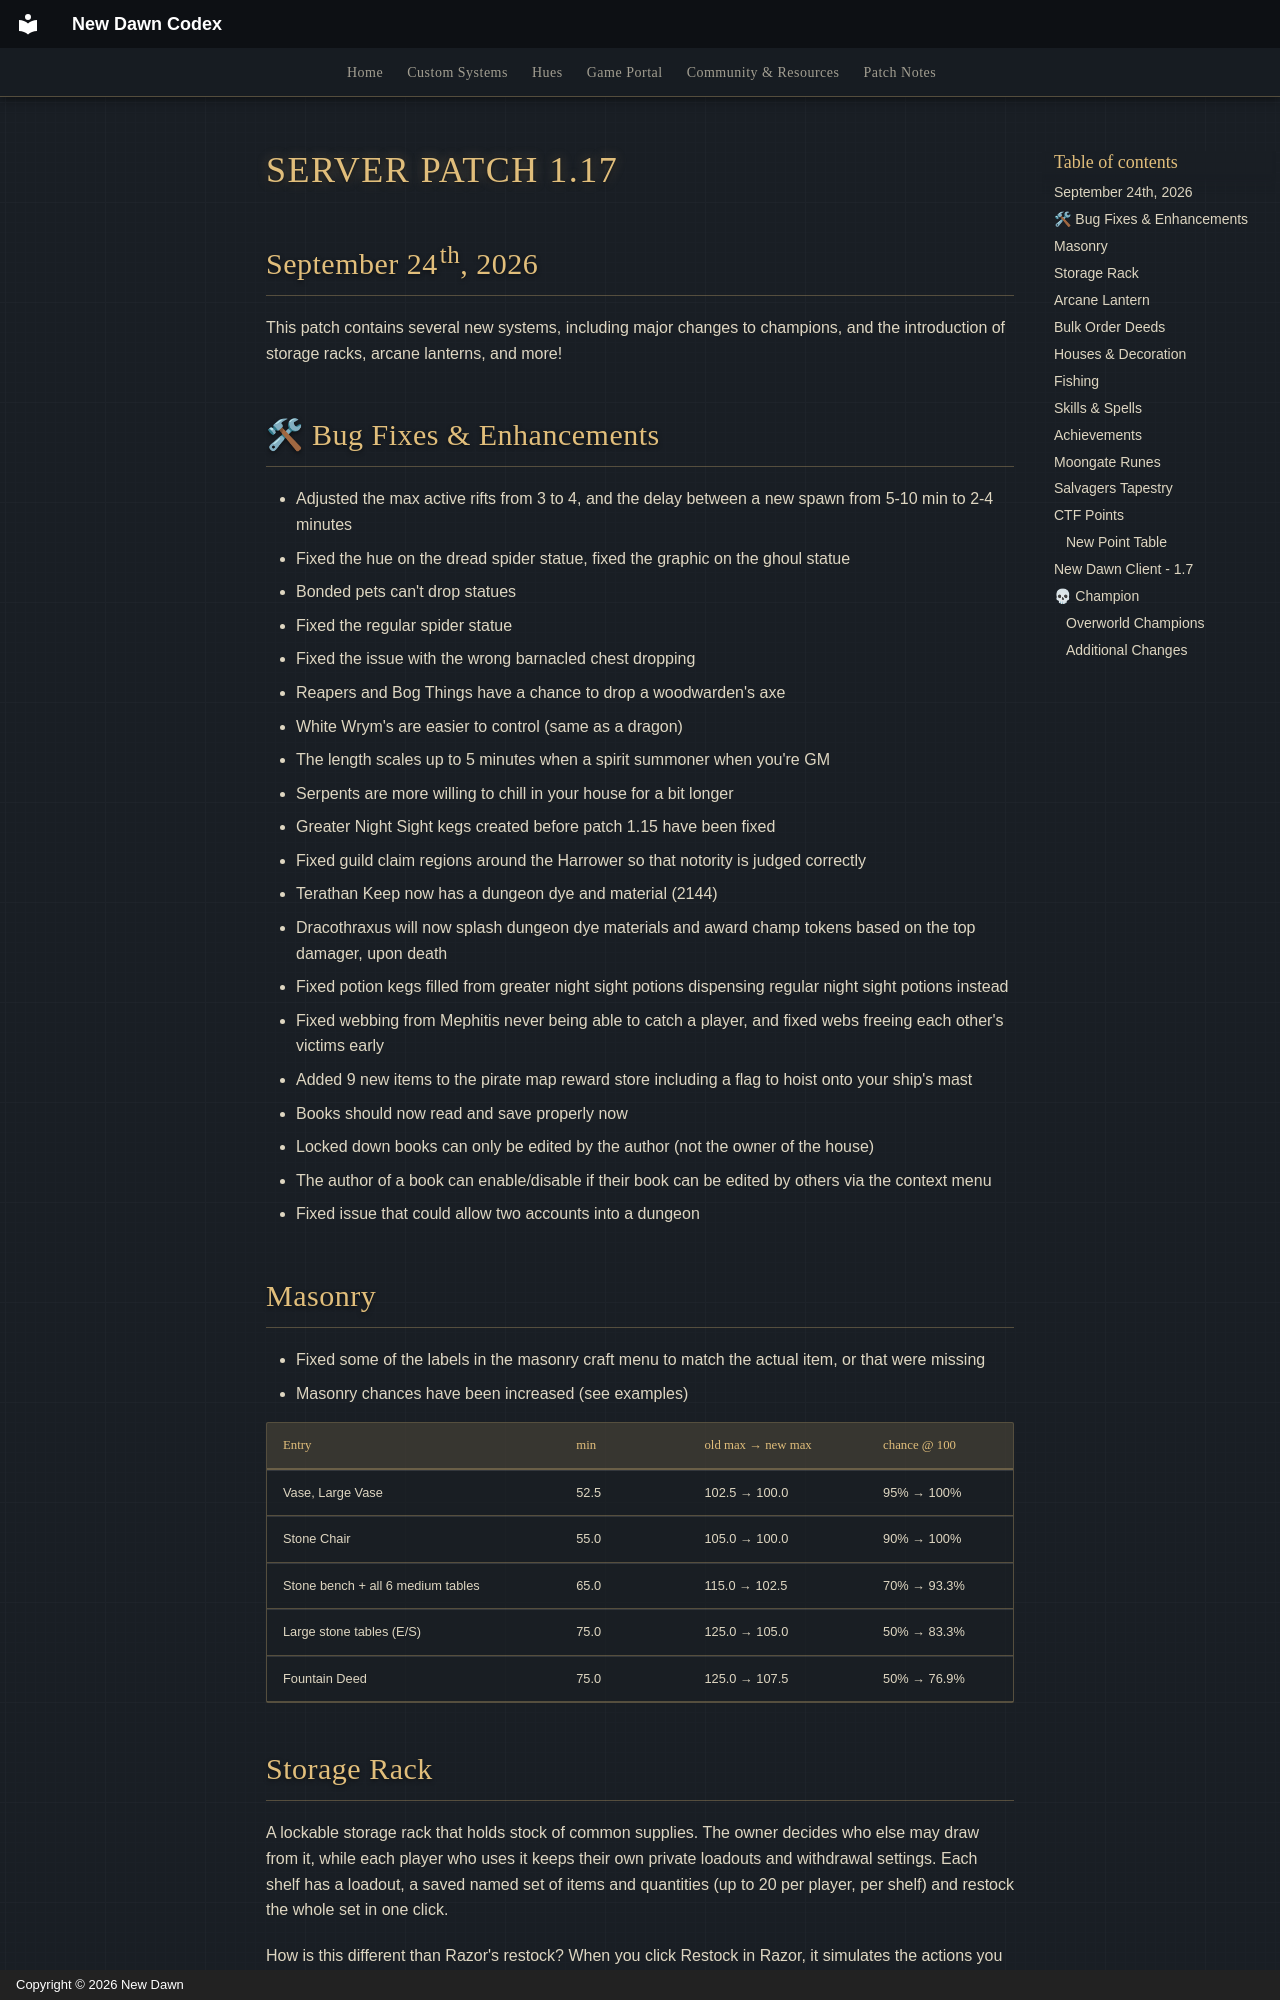

repository: UONewDawn/codex · page: patches/patch-1.17/index.html · generator: mkdocs · copyright: Copyright © 2026 New Dawn

---
description: "Patch notes for New Dawn server patch 1.17, released September 24th, 2026. Highlights: Masonry, Storage Rack, Arcane Lantern and Bulk Order Deeds."
---

# SERVER PATCH 1.17

## September 24th, 2026

This patch contains several new systems, including major changes to champions, and the introduction of storage racks, arcane lanterns, and more!

## 🛠 Bug Fixes & Enhancements

- Adjusted the max active rifts from 3 to 4, and the delay between a new spawn from 5-10 min to 2-4 minutes
- Fixed the hue on the dread spider statue, fixed the graphic on the ghoul statue
- Bonded pets can't drop statues
- Fixed the regular spider statue
- Fixed the issue with the wrong barnacled chest dropping
- Reapers and Bog Things have a chance to drop a woodwarden's axe
- White Wrym's are easier to control (same as a dragon)
- The length scales up to 5 minutes when a spirit summoner when you're GM
- Serpents are more willing to chill in your house for a bit longer
- Greater Night Sight kegs created before patch 1.15 have been fixed
- Fixed guild claim regions around the Harrower so that notority is judged correctly
- Terathan Keep now has a dungeon dye and material (2144)
- Dracothraxus will now splash dungeon dye materials and award champ tokens based on the top damager, upon death
- Fixed potion kegs filled from greater night sight potions dispensing regular night sight potions instead
- Fixed webbing from Mephitis never being able to catch a player, and fixed webs freeing each other's victims early
- Added 9 new items to the pirate map reward store including a flag to hoist onto your ship's mast
- Books should now read and save properly now
- Locked down books can only be edited by the author (not the owner of the house)
- The author of a book can enable/disable if their book can be edited by others via the context menu
- Fixed issue that could allow two accounts into a dungeon

## Masonry

- Fixed some of the labels in the masonry craft menu to match the actual item, or that were missing
- Masonry chances have been increased (see examples)

| Entry                             | min  | old max → new max | chance @ 100 |
| --------------------------------- | ---- | ----------------- | ------------ |
| Vase, Large Vase                  | 52.5 | 102.5 → 100.0     | 95% → 100%   |
| Stone Chair                       | 55.0 | 105.0 → 100.0     | 90% → 100%   |
| Stone bench + all 6 medium tables | 65.0 | 115.0 → 102.5     | 70% → 93.3%  |
| Large stone tables (E/S)          | 75.0 | 125.0 → 105.0     | 50% → 83.3%  |
| Fountain Deed                     | 75.0 | 125.0 → 107.5     | 50% → 76.9%  |

## Storage Rack

A lockable storage rack that holds stock of common supplies. The owner decides who else may draw from it, while each player who uses it keeps their own private loadouts and withdrawal settings. Each shelf has a loadout, a saved named set of items and quantities (up to 20 per player, per shelf) and restock the whole set in one click.

How is this different than Razor's restock? When you click Restock in Razor, it simulates the actions you would take if you were to manually copy out the values to your bag and has a slight delay between each action. With the storage rack, when you click your loadout to restock, it's instant.

## Arcane Lantern

A lockable house repository for wand charges. Deposit wands one at a time or drop a whole container of them, and the arcane lantern banks their charges per spell so you can redeem a fresh, fully charged wand later. When the wand is absorbed, it loses some charges during the process. Craftable through Tinkering.
